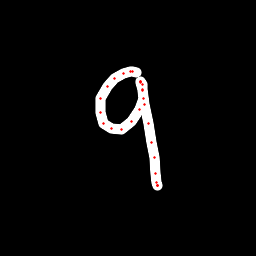

Source data for this figure (header and first rows):
x, y, hover, eod
136, 72.74, 0.0, 0.0
133, 71.54, 0.0, 0.0
130, 71.23, 0.0, 0.0
123.9, 73.19, 0.0, 0.0
114.4, 78.82, 0.0, 0.0
107.3, 86.45, 0.0, 0.0
100.7, 98.86, 0.0, 0.0
100, 112.4, 0.0, 0.0
103.7, 123.3, 0.0, 0.0
111.1, 129, 0.0, 0.0
121.1, 129.3, 0.0, 0.0
131.6, 121.6, 0.0, 0.0
139.6, 109.6, 0.0, 0.0
143, 98.46, 0.0, 0.0
142.8, 90.7, 0.0, 0.0
142.2, 84.77, 0.0, 0.0
140.7, 81.72, 0.0, 0.0
140.1, 81.19, 0.0, 0.0
140.6, 82.3, 0.0, 0.0
142.2, 89.21, 0.0, 0.0
144.9, 104.3, 0.0, 0.0
148.8, 123, 0.0, 0.0
151.4, 142.5, 0.0, 0.0
154.1, 157.8, 0.0, 0.0
155.9, 173.5, 0.0, 0.0
157, 182.4, 0.0, 0.0
157.6, 185.4, 0.0, 0.0
157.8, 186, 0.0, 0.0
157.6, 185.3, 0.0, 1.0
